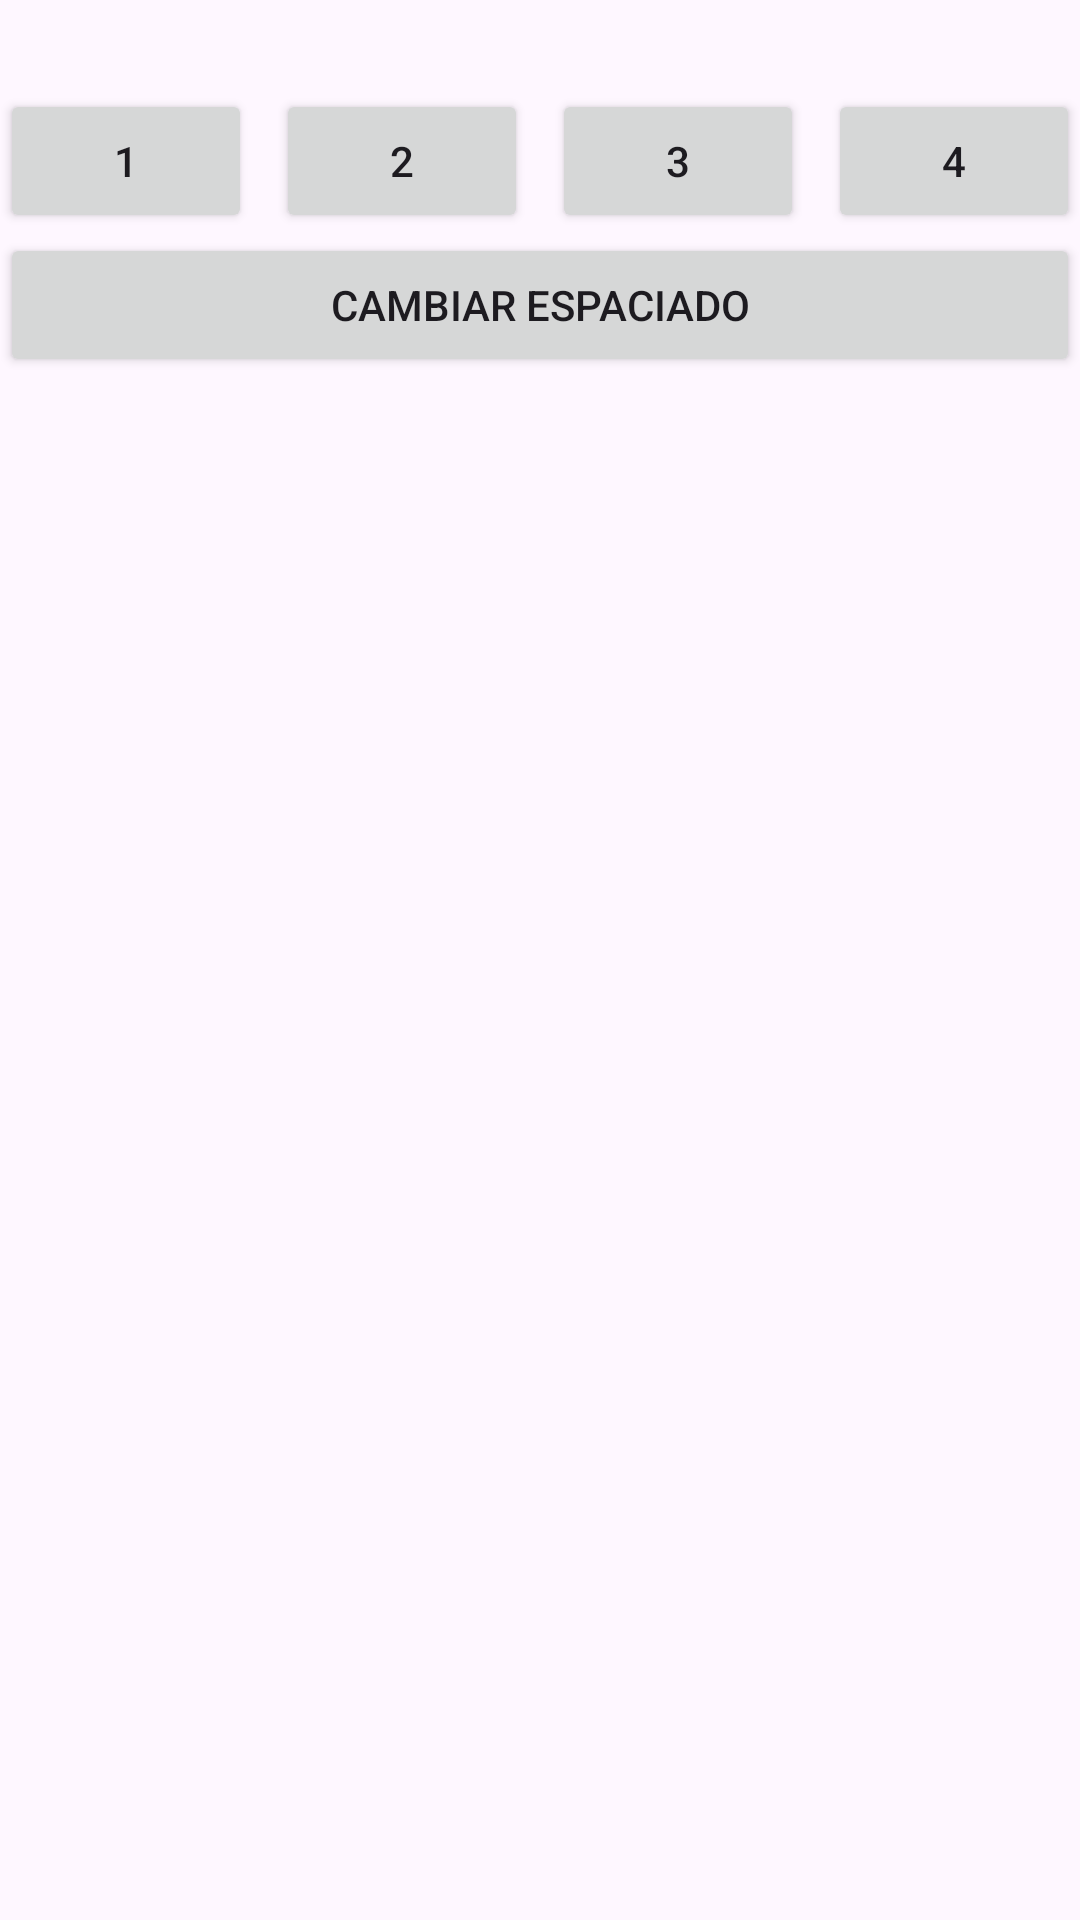

Write the Android layout XML for this screen, with the resource values it uses.
<!-- AndroidManifest.xml: application theme Theme.KotlinEjemploGridView -->
<!-- res/layout/activity_main.xml -->
<?xml version="1.0" encoding="utf-8"?>
<LinearLayout xmlns:android="http://schemas.android.com/apk/res/android"
    android:id="@+id/main"
    android:layout_width="match_parent"
    android:layout_height="match_parent"
    android:orientation="vertical">

    
    <TextView
        android:id="@+id/tvEstado"
        android:layout_width="match_parent"
        android:layout_height="wrap_content"
        android:gravity="center"
        android:textSize="16sp"
        android:textStyle="bold" />

    
    <LinearLayout
        android:layout_width="match_parent"
        android:layout_height="wrap_content"
        android:layout_marginTop="8dp"
        android:orientation="horizontal">

        <Button
            android:id="@+id/btnUnaColumna"
            android:layout_width="0dp"
            android:layout_height="wrap_content"
            android:layout_weight="1"
            android:layout_marginEnd="4dp"
            android:text="@string/una_columna" />

        <Button
            android:id="@+id/btnDosColumnas"
            android:layout_width="0dp"
            android:layout_height="wrap_content"
            android:layout_weight="1"
            android:layout_marginHorizontal="4dp"
            android:text="@string/dos_columnas" />

        <Button
            android:id="@+id/btnTresColumnas"
            android:layout_width="0dp"
            android:layout_height="wrap_content"
            android:layout_weight="1"
            android:layout_marginHorizontal="4dp"
            android:text="@string/tres_columnas" />

        <Button
            android:id="@+id/btnCuatroColumnas"
            android:layout_width="0dp"
            android:layout_height="wrap_content"
            android:layout_weight="1"
            android:layout_marginStart="4dp"
            android:text="@string/cuatro_columnas" />
    </LinearLayout>

    
    <Button
        android:id="@+id/btnEspaciado"
        android:layout_width="match_parent"
        android:layout_height="wrap_content"
        android:text="@string/cambiar_espaciado" />

    
    <GridView
        android:id="@+id/gridView"
        android:layout_width="match_parent"
        android:layout_height="0dp"
        android:layout_weight="1"
        android:layout_marginTop="8dp"
        android:numColumns="3"
        android:verticalSpacing="10dp"
        android:horizontalSpacing="10dp"
        android:stretchMode="columnWidth"
        android:gravity="center" />

</LinearLayout>
<!-- resources referenced by this layout -->
<resources>
  <string name="cambiar_espaciado">Cambiar espaciado</string>
  <string name="cuatro_columnas">4</string>
  <string name="dos_columnas">2</string>
  <string name="tres_columnas">3</string>
  <string name="una_columna">1</string>
  <style name="Theme.KotlinEjemploGridView" parent="Base.Theme.KotlinEjemploGridView" />
  <style name="Base.Theme.KotlinEjemploGridView" parent="Theme.Material3.DayNight.NoActionBar">
          
          
      </style>
</resources>
